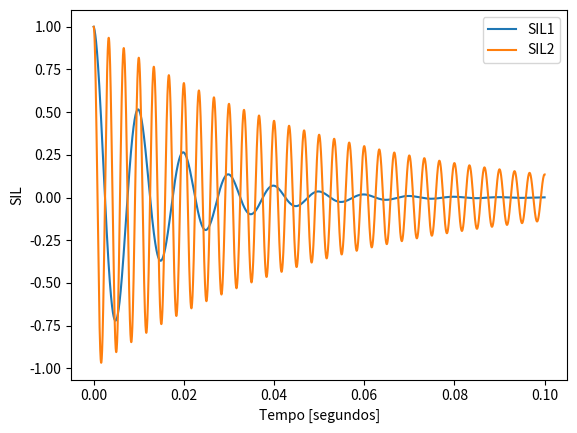
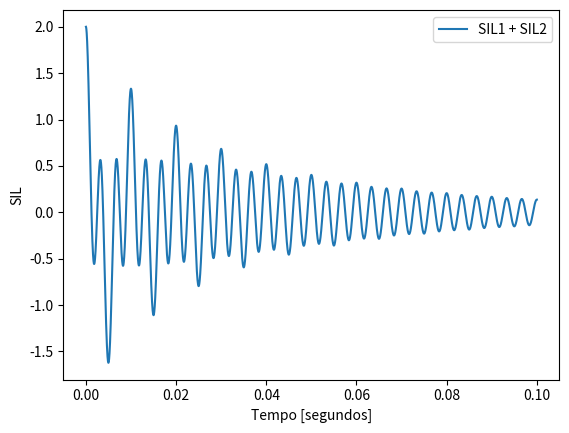
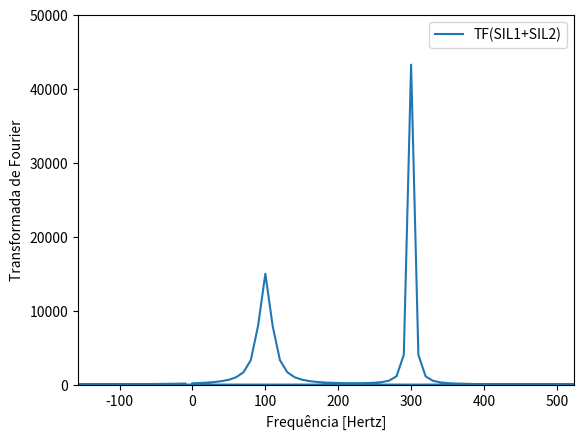

These charts were generated, in order, by the following Python code:
#!/usr/bin/env python3
# -*- coding: utf-8 -*-
"""
Created on Fri Mar 17 13:58:51 2017

[redacted]
"""

import sys

from math import *

from scipy.constants import hbar, pi, k # Get physical constants (e.g. planck h, hbar)

import numpy as np

import matplotlib.pyplot as plt

import pylab


Temp = 300 # in Kelvin
rho = 110.4*6*10**23  # number of protons per liter in water
gamma = 2.68*10**8 # proton gyromagnetic ratio
B_0 = 1 # in Tesla


#Initial Magnetization
M_1 = rho*(gamma**2)*(hbar**2)*B_0/(4*k*Temp)
M_1 = 1
M_2 = 1.0*M_1

omega_1 = 2*pi*10.0*10**1
omega_2 = 2*pi*30.0*10**1


T_1 = 15.0*10**-3
T_2 = 50.0*10**-3

a = 0
b = 0.1
steps = 100000
dt = (b-a)/steps

t = np.linspace(a,b,steps)

SIL_1 = M_1 * (np.cos(omega_1 * t) + 1j*np.sin(omega_1 * t)) * np.exp(-t/T_1)

SIL_2 = M_2 * (np.cos(omega_2 * t) + 1j*np.sin(omega_2 * t)) * np.exp(-t/T_2)

SIL_3 = SIL_2 + SIL_1

plt.figure(1)
plt.plot(t,SIL_1,label="SIL1")
plt.plot(t,SIL_2,label="SIL2")
plt.legend()
plt.xlabel("Tempo [segundos]")
plt.ylabel("SIL")
pylab.savefig('SIL.png',dpi=600)

plt.figure(2)
plt.plot(t,SIL_3,label="SIL1 + SIL2")
plt.legend()
plt.xlabel("Tempo [segundos]")
plt.ylabel("SIL")
pylab.savefig('SIL1+2.png',dpi=600)

freq = np.fft.fftfreq(t.size,dt)
Fourier_transform_SIL3 = np.fft.fft(SIL_3)

plt.figure(3)
plt.plot(freq,Fourier_transform_SIL3,label="TF(SIL1+SIL2)")
plt.legend()
plt.axis([-omega_1/4,omega_1*(5/6),-0.05,50000])
plt.xlabel("Frequência [Hertz]")
plt.ylabel("Transformada de Fourier")
pylab.savefig('FTSIL.png',dpi=600)
